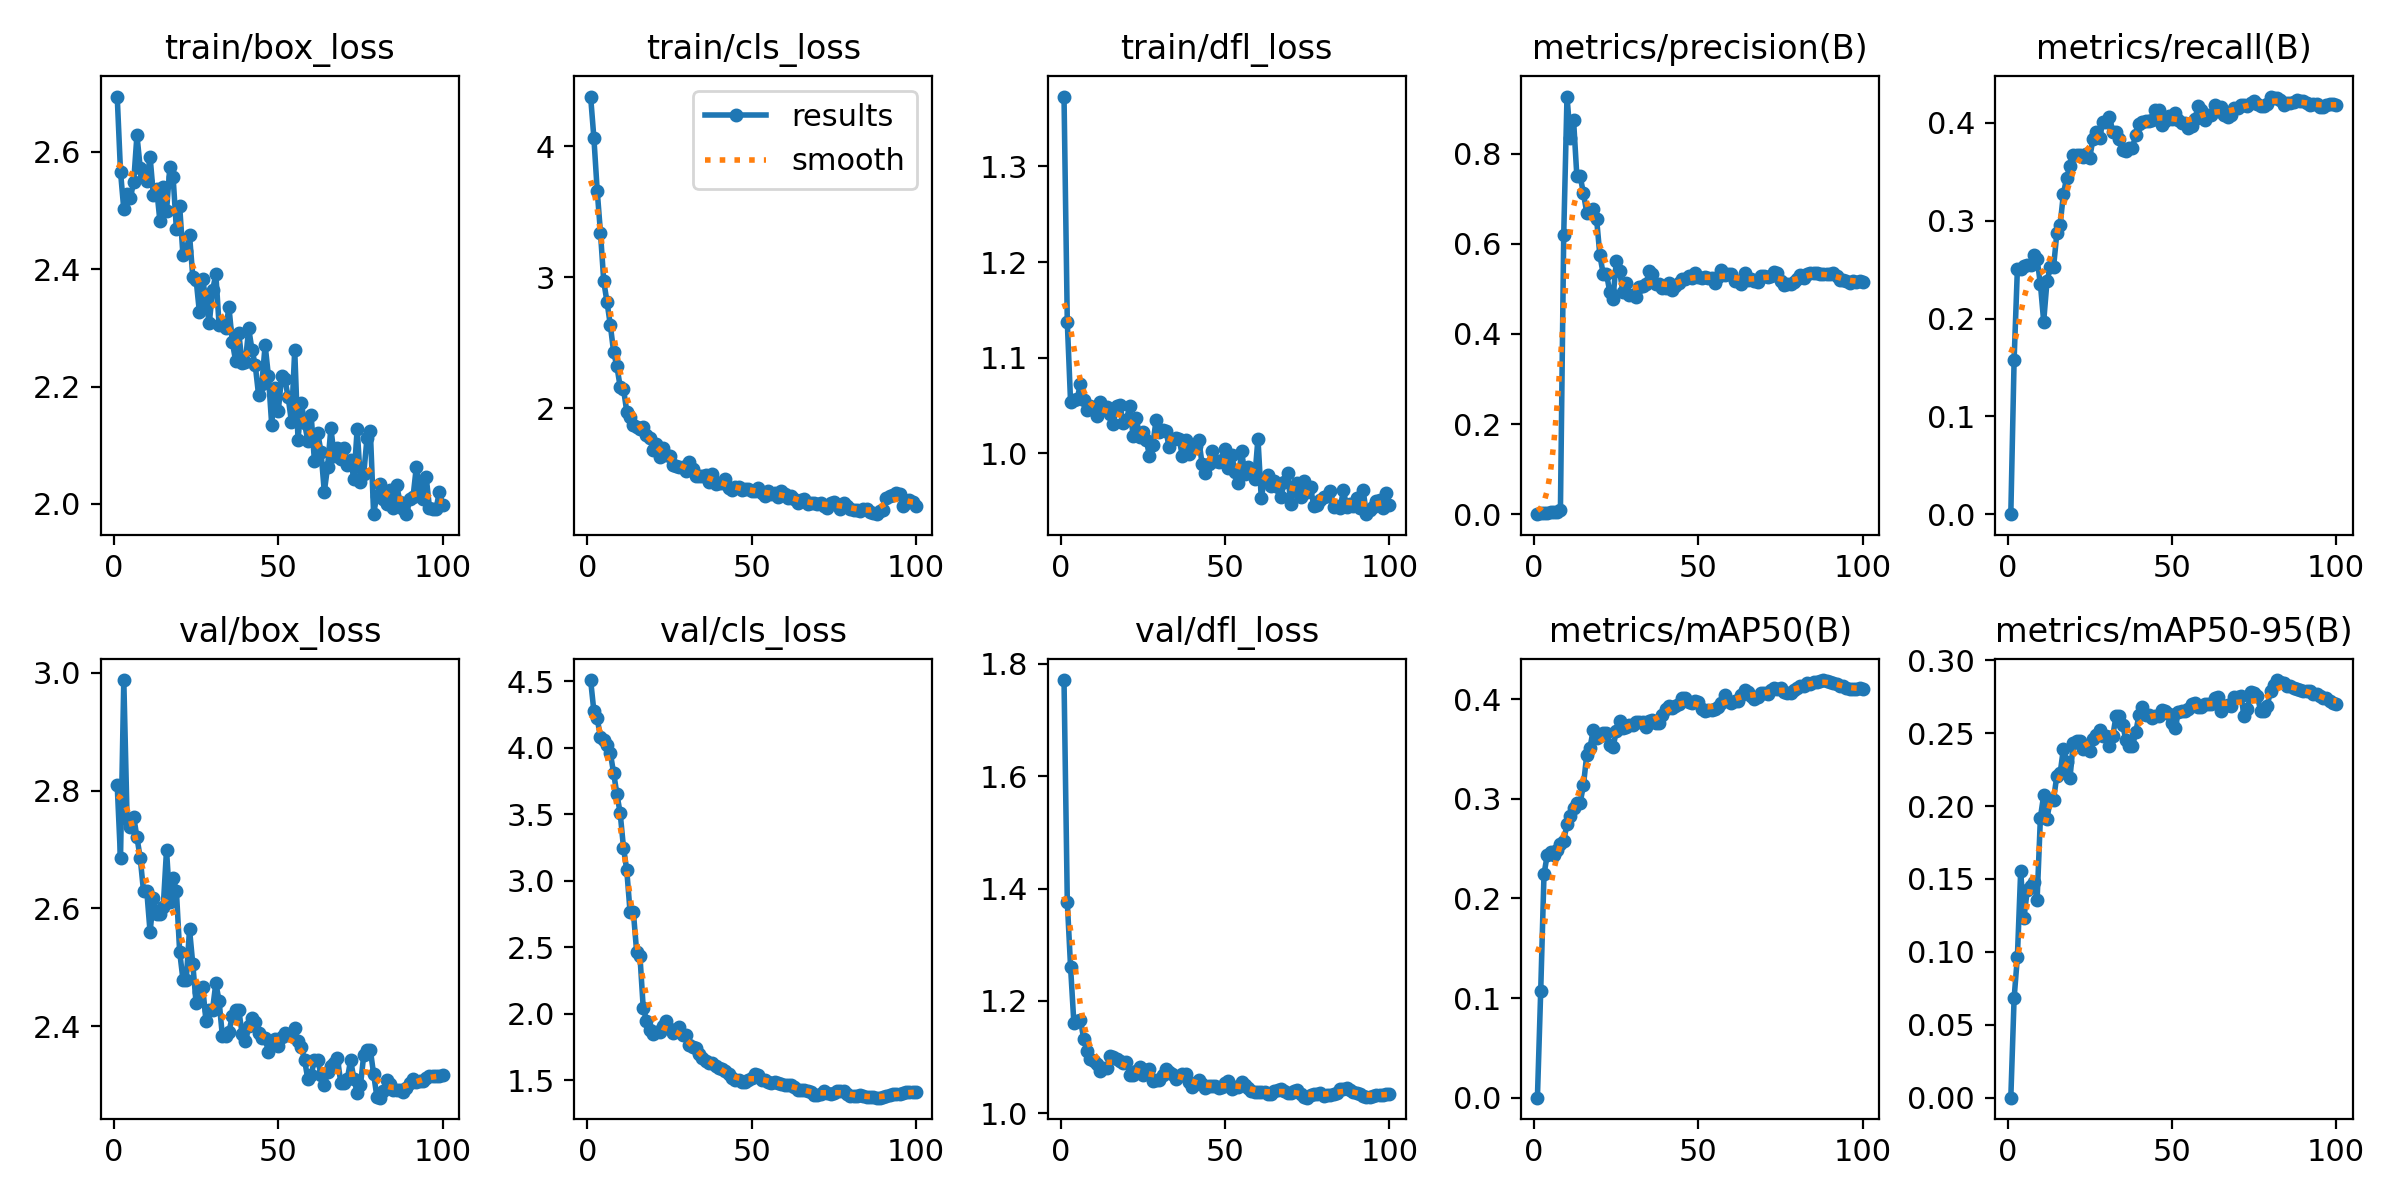

The file beside this chart, header and first rows:
epoch, time, train/box_loss, train/cls_loss, train/dfl_loss, metrics/precision(B), metrics/recall(B), metrics/mAP50(B), metrics/mAP50-95(B), val/box_loss, val/cls_loss, val/dfl_loss, lr/pg0, lr/pg1, lr/pg2
1, 38.1, 2.694, 4.379, 1.373, 9e-05, 6e-05, 0.00025, 7e-05, 2.809, 4.508, 1.771, 7.5e-05, 7.5e-05, 7.5e-05
2, 76.25, 2.566, 4.062, 1.137, 0.00166, 0.1577, 0.107, 0.0682, 2.685, 4.272, 1.376, 0.0001609, 0.0001609, 0.0001609
3, 135.4, 2.502, 3.662, 1.053, 0.00267, 0.2508, 0.2242, 0.09664, 2.988, 4.219, 1.26, 0.0002451, 0.0002451, 0.0002451
4, 184.5, 2.527, 3.34, 1.056, 0.00346, 0.2511, 0.244, 0.1553, 2.752, 4.08, 1.16, 0.0003275, 0.0003275, 0.0003275
5, 241, 2.522, 2.969, 1.057, 0.00542, 0.2538, 0.2465, 0.1232, 2.739, 4.06, 1.165, 0.0004082, 0.0004082, 0.0004082
6, 296.5, 2.548, 2.809, 1.073, 0.00457, 0.2544, 0.2434, 0.1423, 2.756, 4.022, 1.166, 0.0004871, 0.0004871, 0.0004871
7, 355.4, 2.628, 2.635, 1.056, 0.00433, 0.2552, 0.2483, 0.145, 2.721, 3.959, 1.132, 0.0005644, 0.0005644, 0.0005644
8, 405.8, 2.573, 2.429, 1.045, 0.00953, 0.2646, 0.2545, 0.1478, 2.686, 3.808, 1.11, 0.0006399, 0.0006399, 0.0006399
9, 453.2, 2.556, 2.319, 1.05, 0.6186, 0.2607, 0.2578, 0.1357, 2.629, 3.651, 1.097, 0.0007136, 0.0007136, 0.0007136
10, 514, 2.551, 2.163, 1.045, 0.9265, 0.2353, 0.2747, 0.192, 2.629, 3.506, 1.093, 0.0007857, 0.0007857, 0.0007857
11, 571.8, 2.591, 2.149, 1.039, 0.8355, 0.197, 0.2829, 0.2075, 2.56, 3.249, 1.087, 0.0008559, 0.0008559, 0.0008559
12, 627.3, 2.526, 1.973, 1.053, 0.8739, 0.2379, 0.2907, 0.1911, 2.617, 3.079, 1.076, 0.0009245, 0.0009245, 0.0009245
13, 684.3, 2.537, 1.936, 1.046, 0.7497, 0.2526, 0.2959, 0.2045, 2.59, 2.766, 1.081, 0.0009914, 0.0009914, 0.0009914
14, 731.8, 2.482, 1.876, 1.048, 0.7497, 0.2526, 0.2959, 0.2045, 2.59, 2.766, 1.081, 0.001056, 0.001056, 0.001056
15, 788.2, 2.541, 1.856, 1.041, 0.712, 0.2872, 0.3135, 0.2208, 2.603, 2.467, 1.102, 0.001077, 0.001077, 0.001077
16, 847.1, 2.499, 1.843, 1.031, 0.6692, 0.2958, 0.3439, 0.2224, 2.699, 2.438, 1.1, 0.001064, 0.001064, 0.001064
17, 907, 2.573, 1.854, 1.05, 0.6736, 0.3273, 0.3513, 0.2394, 2.61, 2.046, 1.096, 0.001052, 0.001052, 0.001052
18, 968.3, 2.557, 1.798, 1.051, 0.677, 0.3442, 0.3692, 0.2301, 2.651, 1.949, 1.093, 0.00104, 0.00104, 0.00104
19, 1027, 2.468, 1.774, 1.031, 0.6552, 0.3561, 0.3605, 0.2192, 2.63, 1.881, 1.09, 0.001027, 0.001027, 0.001027
20, 1085, 2.507, 1.682, 1.035, 0.5744, 0.3671, 0.3629, 0.2432, 2.526, 1.848, 1.091, 0.001015, 0.001015, 0.001015
21, 1145, 2.424, 1.724, 1.05, 0.5337, 0.367, 0.3658, 0.2447, 2.479, 1.861, 1.069, 0.001002, 0.001002, 0.001002
22, 1204, 2.432, 1.626, 1.018, 0.5337, 0.367, 0.3658, 0.2447, 2.479, 1.861, 1.069, 0.0009901, 0.0009901, 0.0009901
23, 1265, 2.458, 1.696, 1.037, 0.4938, 0.3653, 0.3535, 0.2394, 2.564, 1.911, 1.075, 0.0009778, 0.0009778, 0.0009778
24, 1310, 2.387, 1.647, 1.018, 0.478, 0.3679, 0.3518, 0.2401, 2.505, 1.944, 1.081, 0.0009654, 0.0009654, 0.0009654
25, 1370, 2.382, 1.635, 1.022, 0.5616, 0.3644, 0.3677, 0.2379, 2.439, 1.884, 1.068, 0.000953, 0.000953, 0.000953
26, 1420, 2.327, 1.564, 1.014, 0.5397, 0.3835, 0.3777, 0.2457, 2.458, 1.856, 1.077, 0.0009406, 0.0009406, 0.0009406
27, 1482, 2.383, 1.562, 0.9974, 0.4931, 0.3908, 0.3715, 0.2486, 2.467, 1.872, 1.079, 0.0009283, 0.0009283, 0.0009283
28, 1543, 2.346, 1.55, 1.009, 0.5129, 0.3845, 0.3722, 0.2519, 2.409, 1.904, 1.058, 0.0009159, 0.0009159, 0.0009159
29, 1603, 2.308, 1.555, 1.035, 0.4864, 0.4014, 0.3741, 0.2482, 2.428, 1.842, 1.058, 0.0009035, 0.0009035, 0.0009035
30, 1659, 2.364, 1.52, 1.023, 0.4864, 0.4014, 0.3741, 0.2482, 2.428, 1.842, 1.058, 0.0008911, 0.0008911, 0.0008911
31, 1715, 2.391, 1.594, 1.025, 0.4814, 0.4063, 0.3771, 0.2409, 2.473, 1.764, 1.069, 0.0008787, 0.0008787, 0.0008787
32, 1770, 2.305, 1.537, 1.023, 0.5032, 0.3911, 0.3774, 0.2477, 2.443, 1.747, 1.079, 0.0008664, 0.0008664, 0.0008664
33, 1824, 2.308, 1.487, 1.007, 0.5065, 0.3912, 0.3765, 0.2616, 2.382, 1.739, 1.073, 0.000854, 0.000854, 0.000854
34, 1881, 2.299, 1.482, 1.014, 0.5102, 0.3831, 0.3722, 0.2617, 2.384, 1.7, 1.069, 0.0008416, 0.0008416, 0.0008416
35, 1939, 2.335, 1.483, 1.016, 0.5392, 0.3727, 0.3778, 0.2558, 2.39, 1.664, 1.061, 0.0008293, 0.0008293, 0.0008293
36, 1994, 2.277, 1.491, 1.016, 0.5335, 0.3711, 0.3787, 0.2456, 2.417, 1.646, 1.066, 0.0008169, 0.0008169, 0.0008169
37, 2049, 2.244, 1.435, 0.9973, 0.5104, 0.3744, 0.3765, 0.2409, 2.427, 1.631, 1.07, 0.0008045, 0.0008045, 0.0008045
38, 2103, 2.291, 1.497, 1.014, 0.5104, 0.3744, 0.3765, 0.2409, 2.427, 1.631, 1.07, 0.0007921, 0.0007921, 0.0007921
39, 2159, 2.239, 1.425, 0.9997, 0.5019, 0.388, 0.3841, 0.2506, 2.387, 1.606, 1.056, 0.0007797, 0.0007797, 0.0007797
40, 2216, 2.242, 1.426, 1.008, 0.5011, 0.3988, 0.3903, 0.2625, 2.375, 1.59, 1.047, 0.0007674, 0.0007674, 0.0007674
41, 2273, 2.299, 1.428, 1.008, 0.5124, 0.4012, 0.3934, 0.2681, 2.399, 1.584, 1.051, 0.000755, 0.000755, 0.000755
42, 2329, 2.263, 1.459, 1.014, 0.4981, 0.4023, 0.3911, 0.2625, 2.413, 1.566, 1.059, 0.0007426, 0.0007426, 0.0007426
43, 2383, 2.236, 1.394, 0.9894, 0.5071, 0.4022, 0.3933, 0.2622, 2.406, 1.545, 1.053, 0.0007302, 0.0007302, 0.0007302
44, 2437, 2.186, 1.375, 0.9799, 0.5129, 0.4029, 0.3948, 0.2603, 2.388, 1.514, 1.045, 0.0007179, 0.0007179, 0.0007179
45, 2494, 2.205, 1.4, 0.9887, 0.5226, 0.4131, 0.401, 0.2616, 2.379, 1.503, 1.048, 0.0007055, 0.0007055, 0.0007055
46, 2549, 2.271, 1.399, 1.003, 0.5226, 0.4131, 0.401, 0.2616, 2.379, 1.503, 1.048, 0.0006931, 0.0006931, 0.0006931
47, 2606, 2.218, 1.372, 0.992, 0.5289, 0.3982, 0.3974, 0.266, 2.356, 1.49, 1.048, 0.0006808, 0.0006808, 0.0006808
48, 2662, 2.135, 1.382, 0.9912, 0.523, 0.4024, 0.3963, 0.2649, 2.371, 1.489, 1.046, 0.0006684, 0.0006684, 0.0006684
49, 2716, 2.198, 1.386, 0.9935, 0.536, 0.4071, 0.3979, 0.263, 2.378, 1.503, 1.046, 0.000656, 0.000656, 0.000656
50, 2768, 2.158, 1.371, 1.004, 0.5259, 0.4044, 0.3967, 0.257, 2.366, 1.517, 1.054, 0.0006436, 0.0006436, 0.0006436
51, 2823, 2.217, 1.365, 0.985, 0.5238, 0.4099, 0.3896, 0.2536, 2.381, 1.548, 1.057, 0.0006312, 0.0006312, 0.0006312
52, 2877, 2.213, 1.393, 0.9985, 0.5252, 0.4032, 0.3882, 0.2646, 2.389, 1.538, 1.043, 0.0006189, 0.0006189, 0.0006189
53, 2934, 2.182, 1.353, 0.9807, 0.5239, 0.4004, 0.3893, 0.2649, 2.385, 1.502, 1.046, 0.0006065, 0.0006065, 0.0006065
54, 2989, 2.14, 1.332, 0.9689, 0.5239, 0.4004, 0.3893, 0.2649, 2.385, 1.502, 1.046, 0.0005941, 0.0005941, 0.0005941
55, 3042, 2.262, 1.368, 1.003, 0.5138, 0.3948, 0.3903, 0.2668, 2.396, 1.487, 1.056, 0.0005818, 0.0005818, 0.0005818
56, 3097, 2.109, 1.345, 0.9789, 0.5267, 0.397, 0.3921, 0.27, 2.375, 1.477, 1.05, 0.0005694, 0.0005694, 0.0005694
57, 3148, 2.172, 1.356, 0.9859, 0.5422, 0.4039, 0.3962, 0.2703, 2.364, 1.484, 1.044, 0.000557, 0.000557, 0.000557
58, 3203, 2.137, 1.324, 0.9806, 0.5313, 0.4174, 0.4042, 0.2678, 2.342, 1.479, 1.04, 0.0005446, 0.0005446, 0.0005446
59, 3258, 2.107, 1.368, 0.9729, 0.5335, 0.4131, 0.3976, 0.268, 2.309, 1.468, 1.038, 0.0005322, 0.0005322, 0.0005322
60, 3310, 2.151, 1.344, 1.016, 0.5323, 0.4032, 0.396, 0.27, 2.317, 1.465, 1.038, 0.0005199, 0.0005199, 0.0005199
... 40 more rows
